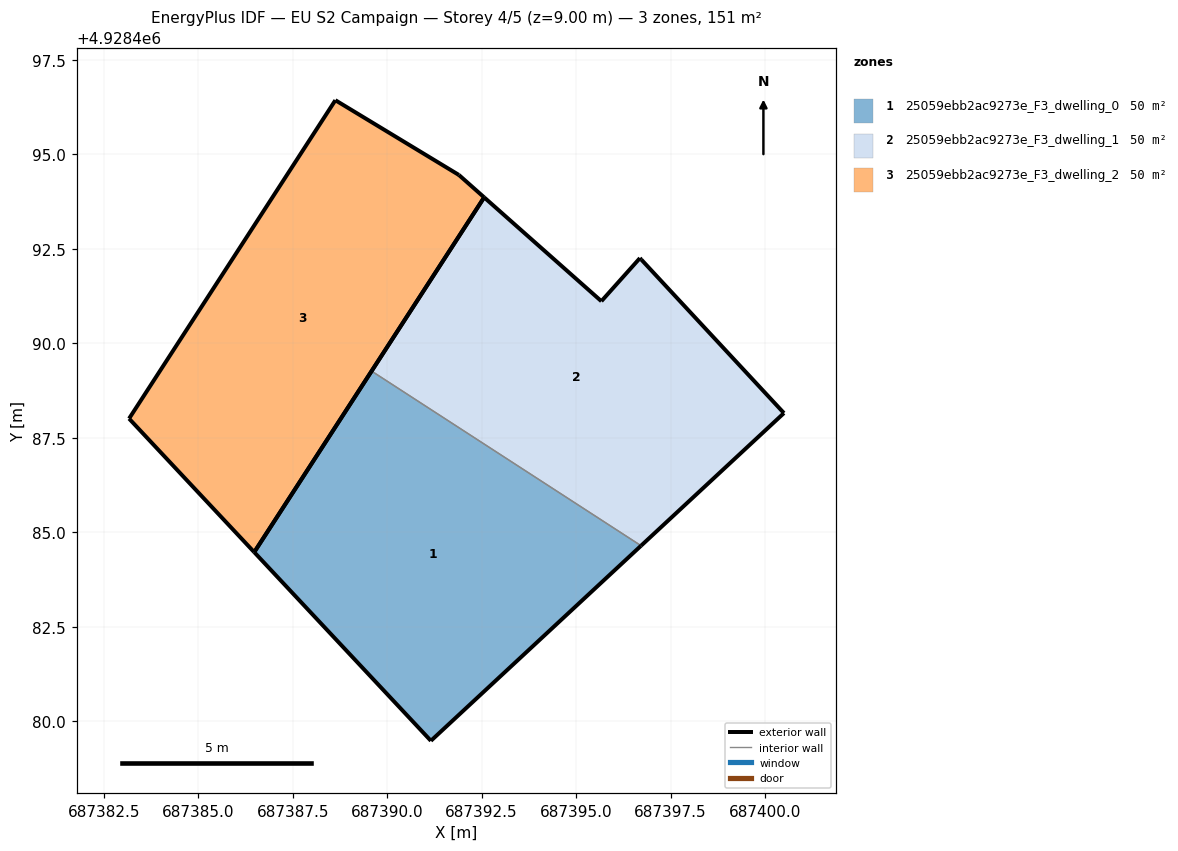
=== STOREY PLAN SPEC (per zone: floor XY polygon, exterior-wall plan segments, windows/doors) ===
zone 1: 25059ebb2ac9273e_F3_dwelling_0  (50.2 m²)
  floor: (687396.72, 4928484.64) (687389.59, 4928489.26) (687386.48, 4928484.47) (687391.16, 4928479.48)
  exterior wall: (687386.48, 4928484.47) – (687389.59, 4928489.26)  [5.7 m]
  exterior wall: (687396.72, 4928484.64) – (687391.16, 4928479.48)  [7.6 m]
  exterior wall: (687391.16, 4928479.48) – (687386.48, 4928484.47)  [6.8 m]
  interior walls: 1
zone 2: 25059ebb2ac9273e_F3_dwelling_1  (50.2 m²)
  floor: (687400.50, 4928488.15) (687396.72, 4928492.22) (687396.69, 4928492.25) (687395.67, 4928491.11) (687392.57, 4928493.86) (687389.59, 4928489.26) (687396.72, 4928484.64)
  exterior wall: (687400.50, 4928488.15) – (687396.72, 4928484.64)  [5.2 m]
  exterior wall: (687389.59, 4928489.26) – (687392.57, 4928493.86)  [5.5 m]
  exterior wall: (687392.57, 4928493.86) – (687395.67, 4928491.11)  [4.1 m]
  exterior wall: (687395.67, 4928491.11) – (687396.69, 4928492.25)  [1.5 m]
  exterior wall: (687396.69, 4928492.25) – (687396.72, 4928492.22)  [0.0 m]
  exterior wall: (687396.72, 4928492.22) – (687400.50, 4928488.15)  [5.5 m]
  interior walls: 1
zone 3: 25059ebb2ac9273e_F3_dwelling_2  (50.2 m²)
  floor: (687386.48, 4928484.47) (687392.57, 4928493.86) (687391.90, 4928494.45) (687388.63, 4928496.43) (687383.17, 4928488.01)
  exterior wall: (687383.17, 4928488.01) – (687388.63, 4928496.43)  [10.0 m]
  exterior wall: (687388.63, 4928496.43) – (687391.90, 4928494.45)  [3.8 m]
  exterior wall: (687391.90, 4928494.45) – (687392.57, 4928493.86)  [0.9 m]
  exterior wall: (687392.57, 4928493.86) – (687386.48, 4928484.47)  [11.2 m]
  exterior wall: (687386.48, 4928484.47) – (687383.17, 4928488.01)  [4.8 m]

=== DERIVED (storey summary) ===
Building: EU S2 Campaign
Storey: 4 of 5  (floor level z = 9.00 m)
Storey gross floor area: 150.6 m²
Zones on this storey: 3
  - 25059ebb2ac9273e_F3_dwelling_0: floor 50.2 m²; exterior wall 20.1 m (60.4 m²); WWR 0.0%
  - 25059ebb2ac9273e_F3_dwelling_1: floor 50.2 m²; exterior wall 21.9 m (65.7 m²); WWR 0.0%
  - 25059ebb2ac9273e_F3_dwelling_2: floor 50.2 m²; exterior wall 30.8 m (92.3 m²); WWR 0.0%
Zone adjacency (shared interzone walls):
  - 25059ebb2ac9273e_F3_dwelling_0 ↔ 25059ebb2ac9273e_F3_dwelling_1